Photos from the image-classification dataset "dataset" in the GitHub repository KiranYBPatil/Sugarcane_Disease_Detector. Its 6 classes are: bacterial blights, healthy, mosaic, red rot, rust, yellow.

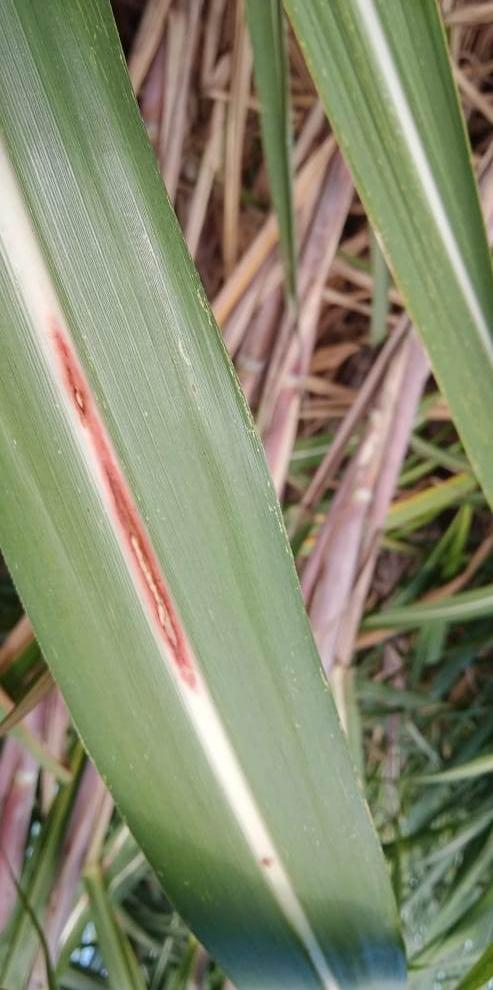
Label: red rot

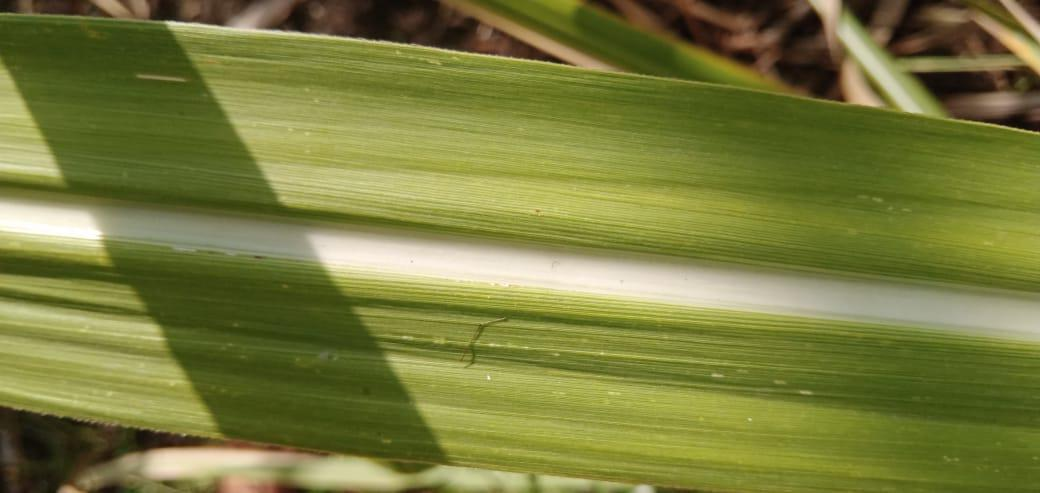
Label: healthy

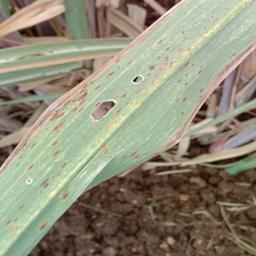
Label: rust

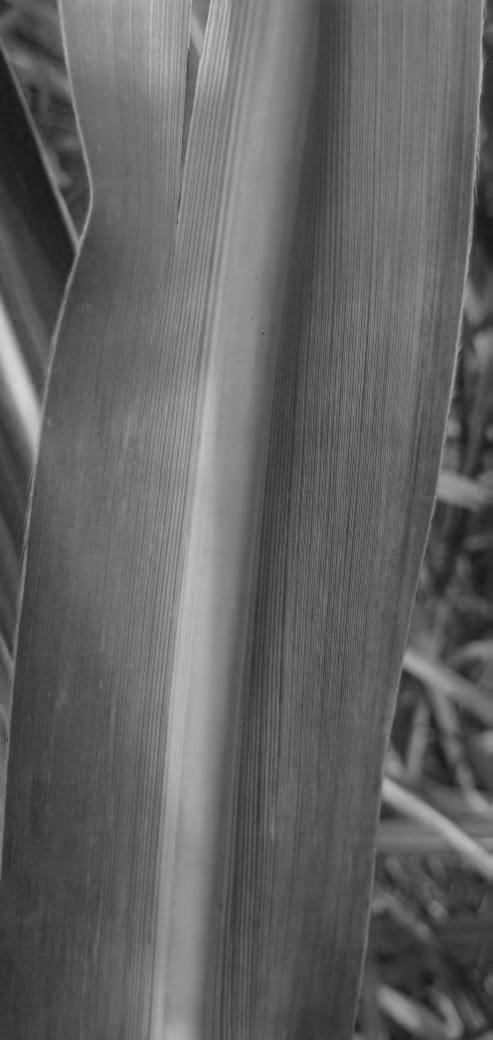
Label: mosaic

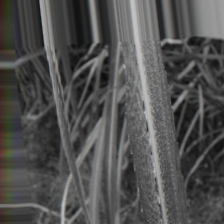
Label: bacterial blights

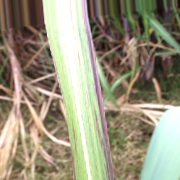
Label: bacterial blights
